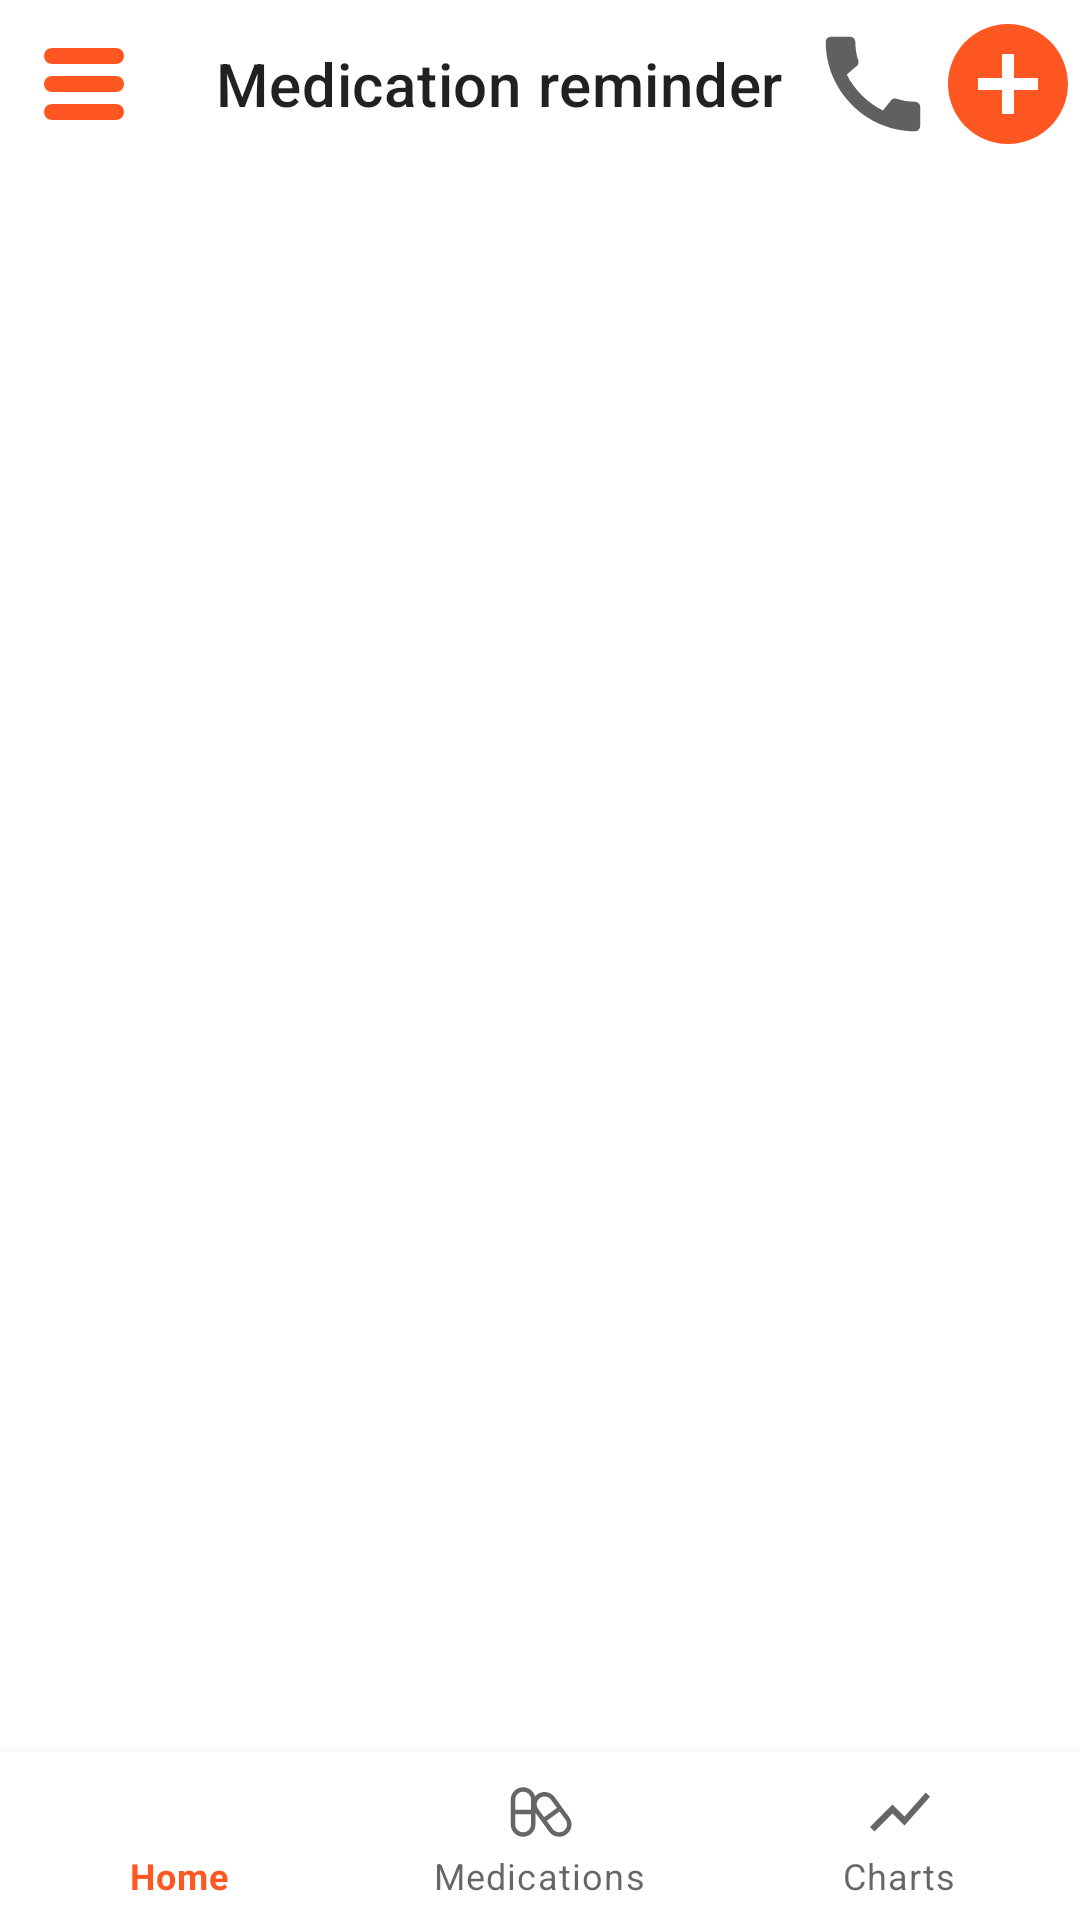

Write the Android layout XML for this screen, with the resource values it uses.
<!-- AndroidManifest.xml: application theme Theme.MedicationReminder -->
<!-- res/layout/activity_main.xml -->
<?xml version="1.0" encoding="utf-8"?>
<androidx.drawerlayout.widget.DrawerLayout xmlns:android="http://schemas.android.com/apk/res/android"
    xmlns:app="http://schemas.android.com/apk/res-auto"
    xmlns:tools="http://schemas.android.com/tools"
    android:id="@+id/drawer_layout"
    android:layout_width="match_parent"
    android:layout_height="match_parent"

    tools:context=".MainActivity">


    <androidx.constraintlayout.widget.ConstraintLayout
        android:layout_width="match_parent"
        android:layout_height="match_parent">

        <com.google.android.material.appbar.AppBarLayout
            android:id="@+id/appBarLayout"
            android:layout_width="match_parent"
            android:layout_height="wrap_content"
            app:elevation="0.5dp"
            android:fitsSystemWindows="true"
            app:layout_constraintEnd_toEndOf="parent"
            app:layout_constraintStart_toStartOf="parent"
            app:layout_constraintTop_toTopOf="parent">

            <com.google.android.material.appbar.MaterialToolbar
                android:id="@+id/top_appbar"
                android:layout_width="match_parent"
                android:layout_height="?attr/actionBarSize"
                android:background="@color/white"
                app:navigationIcon="@drawable/ic_menu"
                app:title="Medication reminder"
                app:popupTheme="@style/ThemeOverlay.AppCompat.Light"
                >

                <Button
                    android:id="@+id/adid"
                    android:layout_width="48dp"
                    android:layout_height="48dp"
                    android:layout_gravity="end"
                    android:background="@drawable/ic_baseline_add_24"
                    android:clickable="true"
                    android:focusable="true"
                    android:onClick="OPEN_ADD_MEDICATION_PAGE"
                    tools:ignore="SpeakableTextPresentCheck" />
                <Button
                    android:id="@+id/emergency"
                    android:layout_width="42dp"
                    android:layout_height="42dp"
                    android:layout_gravity="end"
                    android:background="@drawable/ic_baseline_call_24"
                    android:clickable="true"
                    android:focusable="true"
                    android:onClick="TROUBLE_CALL"
                    tools:ignore="SpeakableTextPresentCheck" />
                
               
            </com.google.android.material.appbar.MaterialToolbar>

        </com.google.android.material.appbar.AppBarLayout>

        <FrameLayout
            android:id="@+id/flame_layout"
            android:layout_width="0dp"
            android:layout_height="0dp"
            app:layout_constraintBottom_toTopOf="@+id/bottomNavigationView"
            app:layout_constraintEnd_toEndOf="parent"
            app:layout_constraintStart_toStartOf="parent"
            app:layout_constraintTop_toTopOf="parent">

        </FrameLayout>

        <com.google.android.material.bottomnavigation.BottomNavigationView
            android:id="@+id/bottomNavigationView"
            android:layout_width="match_parent"
            android:layout_height="wrap_content"
            app:layout_constraintBottom_toBottomOf="parent"
            app:layout_constraintEnd_toEndOf="parent"
            app:layout_constraintStart_toStartOf="parent"
            app:menu="@menu/bottom_nav_menu">

        </com.google.android.material.bottomnavigation.BottomNavigationView>

    </androidx.constraintlayout.widget.ConstraintLayout>

    <com.google.android.material.navigation.NavigationView
        android:id="@+id/navigation_view"
        android:layout_width="wrap_content"
        android:layout_height="match_parent"
        android:layout_gravity="start"
        app:headerLayout="@layout/nav_header"
        app:menu="@menu/navigation_items"

        >


    </com.google.android.material.navigation.NavigationView>

</androidx.drawerlayout.widget.DrawerLayout>
<!-- res/layout/nav_header.xml (included above) -->
<?xml version="1.0" encoding="utf-8"?>
<RelativeLayout xmlns:android="http://schemas.android.com/apk/res/android"
    android:layout_width="match_parent"
    android:layout_height="match_parent"
    android:id="@+id/nav_hid"
    android:background="#FFFFFF"
    >


    
    <ImageView
        android:id="@+id/profilepic"
        android:layout_width="200dp"
        android:layout_height="50dp"
        android:layout_marginLeft="16dp"
        android:layout_marginTop="16dp"
        android:src="@drawable/medhealth_logo" />


    <TextView
        android:id="@+id/user_name"
        android:layout_width="wrap_content"
        android:layout_height="wrap_content"
        android:layout_below="@id/profilepic"
        android:layout_marginLeft="30dp"
        android:layout_marginTop="10dp"
        android:text="Kennedy linzie"
        android:textColor="@color/medorange"
        android:textSize="16dp"
        android:textStyle="bold" />

    <View
        style="@style/line"
        android:layout_width="match_parent"
        android:layout_height="5dp"
        android:layout_below="@+id/user_name"
        android:background="@color/medorange" />

</RelativeLayout>
<!-- resources referenced by this layout -->
<resources>
  <color name="medorange">#FF5722</color>
  <color name="white">#FFFFFFFF</color>
  <!-- drawable ic_baseline_add_24 (drawable) -->
  <vector android:height="24dp" android:tint="@color/medorange"
      android:viewportHeight="24" android:viewportWidth="24"
      android:width="24dp" xmlns:android="http://schemas.android.com/apk/res/android">
      <path android:fillColor="@android:color/white" android:pathData="M12,2C6.48,2 2,6.48 2,12s4.48,10 10,10 10,-4.48 10,-10S17.52,2 12,2zM17,13h-4v4h-2v-4L7,13v-2h4L11,7h2v4h4v2z"/>
  </vector>
  <!-- drawable ic_baseline_call_24 (drawable) -->
  <vector android:height="24dp" android:tint="#606060"
      android:viewportHeight="24" android:viewportWidth="24"
      android:width="24dp" xmlns:android="http://schemas.android.com/apk/res/android">
      <path android:fillColor="@android:color/white" android:pathData="M20.01,15.38c-1.23,0 -2.42,-0.2 -3.53,-0.56 -0.35,-0.12 -0.74,-0.03 -1.01,0.24l-1.57,1.97c-2.83,-1.35 -5.48,-3.9 -6.89,-6.83l1.95,-1.66c0.27,-0.28 0.35,-0.67 0.24,-1.02 -0.37,-1.11 -0.56,-2.3 -0.56,-3.53 0,-0.54 -0.45,-0.99 -0.99,-0.99H4.19C3.65,3 3,3.24 3,3.99 3,13.28 10.73,21 20.01,21c0.71,0 0.99,-0.63 0.99,-1.18v-3.45c0,-0.54 -0.45,-0.99 -0.99,-0.99z"/>
  </vector>
  <!-- drawable ic_baseline_not_started_24 (drawable) -->
  <vector android:height="24dp" android:tint="#606060"
      android:viewportHeight="24" android:viewportWidth="24"
      android:width="24dp" xmlns:android="http://schemas.android.com/apk/res/android">
      <path android:fillColor="@android:color/white" android:pathData="M12,2C6.48,2 2,6.48 2,12c0,5.52 4.48,10 10,10s10,-4.48 10,-10C22,6.48 17.52,2 12,2zM11,16H9V8h2V16zM12,16V8l5,4L12,16z"/>
  </vector>
  <!-- drawable ic_baseline_stop_circle_24 (drawable) -->
  <vector android:height="24dp" android:tint="#606060"
      android:viewportHeight="24" android:viewportWidth="24"
      android:width="24dp" xmlns:android="http://schemas.android.com/apk/res/android">
      <path android:fillColor="@android:color/white"
          android:fillType="evenOdd" android:pathData="M8,16h8V8H8V16zM12,2C6.48,2 2,6.48 2,12s4.48,10 10,10s10,-4.48 10,-10S17.52,2 12,2L12,2z"/>
  </vector>
  <style name="line">
          <item name="background">@color/underline</item>
          <item name="android:layout_marginTop">10dp</item>
          <item name="android:layout_height">1dp</item>
      </style>
  <style name="Theme.MedicationReminder" parent="Theme.MaterialComponents.Light.NoActionBar">
          
          <item name="colorPrimary">@color/purple_500</item>
          <item name="colorPrimaryVariant">@color/purple_700</item>
          <item name="colorOnPrimary">@color/white</item>
          
          <item name="colorSecondary">@color/teal_200</item>
          <item name="colorSecondaryVariant">@color/teal_700</item>
          <item name="colorOnSecondary">@color/black</item>
          
          <item name="android:statusBarColor" tools:targetApi="l">@color/white</item>
          <item name="android:windowLightStatusBar" tools:targetApi="m">true</item>
  
          
      </style>
  <color name="underline">#d8d6d6</color>
  <color name="purple_500">#FF5722</color>
  <color name="purple_700">#FF5722</color>
  <color name="teal_200">#E83D07</color>
  <color name="teal_700">#FF5722</color>
  <color name="black">#FF000000</color>
</resources>
